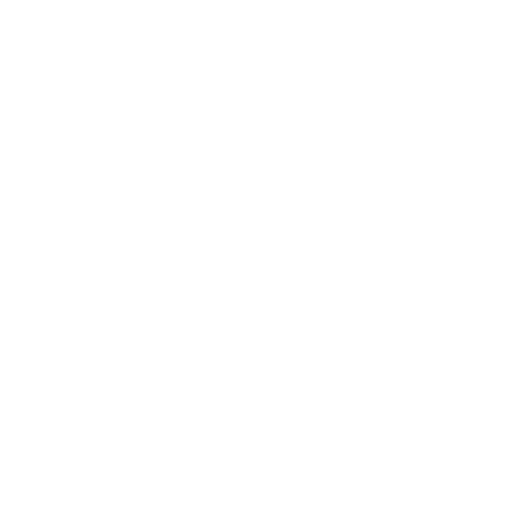
t = 0.00 s
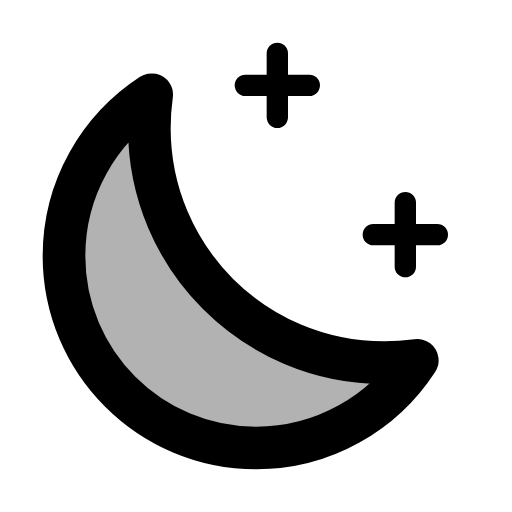
t = 1.50 s
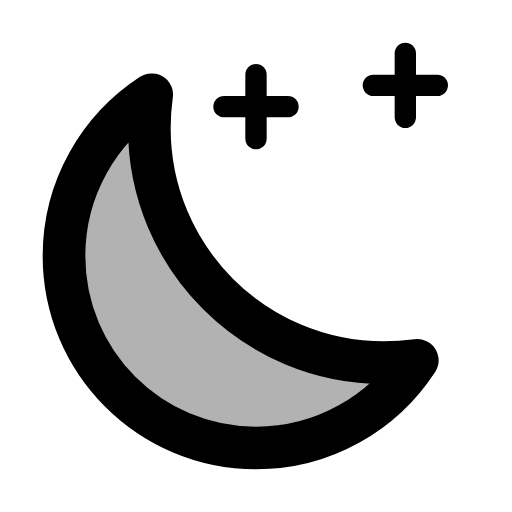
t = 3.10 s
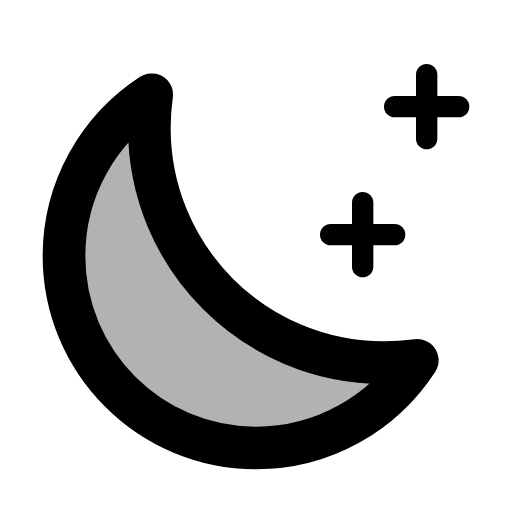
t = 4.50 s
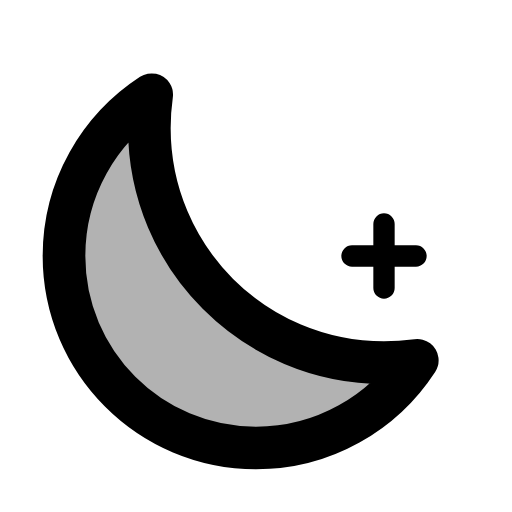
t = 6.50 s
t = 7.80 s: frame unchanged from t = 1.50 s, image omitted

The animated SVG that drew these frames (rendered in a browser with its animation timeline set to each time). Animation: 18 SMIL elements (animate=9,animateMotion=1,set=8); one cycle of 7.80 s.

<svg xmlns="http://www.w3.org/2000/svg" width="24" height="24" viewBox="0 0 24 24"><g fill="none" stroke="currentColor" stroke-dasharray="4" stroke-dashoffset="4" stroke-linecap="round" stroke-linejoin="round"><path d="M13 4h1.5M13 4h-1.5M13 4v1.5M13 4v-1.5"><animate id="SVGjUNXVaqx" fill="freeze" attributeName="stroke-dashoffset" begin="0.7s;SVGjUNXVaqx.begin+6s" dur="0.4s" values="4;0"/><animate fill="freeze" attributeName="stroke-dashoffset" begin="SVGjUNXVaqx.begin+2s;SVGjUNXVaqx.begin+4s" dur="0.4s" values="4;0"/><animate fill="freeze" attributeName="stroke-dashoffset" begin="SVGjUNXVaqx.begin+1.2s;SVGjUNXVaqx.begin+3.2s;SVGjUNXVaqx.begin+5.2s" dur="0.4s" values="0;4"/><set fill="freeze" attributeName="d" begin="SVGjUNXVaqx.begin+1.8s" to="M12 5h1.5M12 5h-1.5M12 5v1.5M12 5v-1.5"/><set fill="freeze" attributeName="d" begin="SVGjUNXVaqx.begin+3.8s" to="M12 4h1.5M12 4h-1.5M12 4v1.5M12 4v-1.5"/><set fill="freeze" attributeName="d" begin="SVGjUNXVaqx.begin+5.8s" to="M13 4h1.5M13 4h-1.5M13 4v1.5M13 4v-1.5"/></path><path d="M19 11h1.5M19 11h-1.5M19 11v1.5M19 11v-1.5"><animate id="SVGO88gQckN" fill="freeze" attributeName="stroke-dashoffset" begin="1.1s;SVGO88gQckN.begin+6s" dur="0.4s" values="4;0"/><animate fill="freeze" attributeName="stroke-dashoffset" begin="SVGO88gQckN.begin+2s;SVGO88gQckN.begin+4s" dur="0.4s" values="4;0"/><animate fill="freeze" attributeName="stroke-dashoffset" begin="SVGO88gQckN.begin+1.2s;SVGO88gQckN.begin+3.2s;SVGO88gQckN.begin+5.2s" dur="0.4s" values="0;4"/><set fill="freeze" attributeName="d" begin="SVGO88gQckN.begin+1.8s" to="M17 11h1.5M17 11h-1.5M17 11v1.5M17 11v-1.5"/><set fill="freeze" attributeName="d" begin="SVGO88gQckN.begin+3.8s" to="M18 12h1.5M18 12h-1.5M18 12v1.5M18 12v-1.5"/><set fill="freeze" attributeName="d" begin="SVGO88gQckN.begin+5.8s" to="M19 11h1.5M19 11h-1.5M19 11v1.5M19 11v-1.5"/></path><path d="M19 4h1.5M19 4h-1.5M19 4v1.5M19 4v-1.5"><animate id="SVGPXuakc7A" fill="freeze" attributeName="stroke-dashoffset" begin="2s;SVGPXuakc7A.begin+6s" dur="0.4s" values="4;0"/><animate fill="freeze" attributeName="stroke-dashoffset" begin="SVGPXuakc7A.begin+2s" dur="0.4s" values="4;0"/><animate fill="freeze" attributeName="stroke-dashoffset" begin="SVGPXuakc7A.begin+1.2s;SVGPXuakc7A.begin+3.2s" dur="0.4s" values="0;4"/><set fill="freeze" attributeName="d" begin="SVGPXuakc7A.begin+1.8s" to="M20 5h1.5M20 5h-1.5M20 5v1.5M20 5v-1.5"/><set fill="freeze" attributeName="d" begin="SVGPXuakc7A.begin+5.8s" to="M19 4h1.5M19 4h-1.5M19 4v1.5M19 4v-1.5"/></path></g><path fill="currentColor" fill-opacity=".3" stroke="currentColor" stroke-linecap="round" stroke-linejoin="round" stroke-width="2" d="M7 6 C7 12.08 11.92 17 18 17 C18.53 17 19.05 16.96 19.56 16.89 C17.95 19.36 15.17 21 12 21 C7.03 21 3 16.97 3 12 C3 8.83 4.64 6.05 7.11 4.44 C7.04 4.95 7 5.47 7 6 Z" transform="translate(0 22)"><animateMotion fill="freeze" calcMode="linear" dur="0.6s" path="M0 0v-22"/></path></svg>
